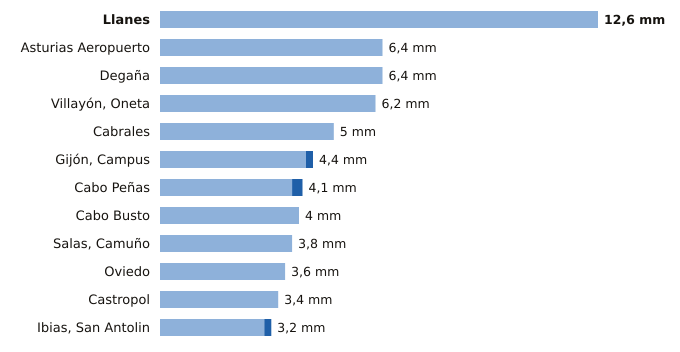

The file beside this chart, header and first rows:
estacion, provincia, indicativo, mm_6_dias_anteriores, mm_hoy, mm_7_dias, horas_de_hoy
Llanes, Asturias, 1183X, 12.6, 0.0, 12.6, 9
Asturias Aeropuerto, Asturias, 1212E, 6.4, 0.0, 6.4, 9
Degaña, Asturias, 1302F, 6.4, 0.0, 6.4, 8
Villayón, Oneta, Asturias, 1327A, 6.2, 0.0, 6.2, 9
Cabrales, Asturias, 1179B, 5.0, 0.0, 5.0, 9
Gijón, Campus, Asturias, 1207U, 4.2, 0.2, 4.4, 9
Cabo Peñas, Asturias, 1210X, 3.8, 0.3, 4.1, 9
Cabo Busto, Asturias, 1283U, 4.0, 0.0, 4.0, 9
Salas, Camuño, Asturias, 1279X, 3.8, 0.0, 3.8, 8
Oviedo, Asturias, 1249X, 3.6, 0.0, 3.6, 9
Castropol, Asturias, 1331A, 3.4, 0.0, 3.4, 9
Ibias, San Antolin, Asturias, 1309C, 3.0, 0.2, 3.2, 8
